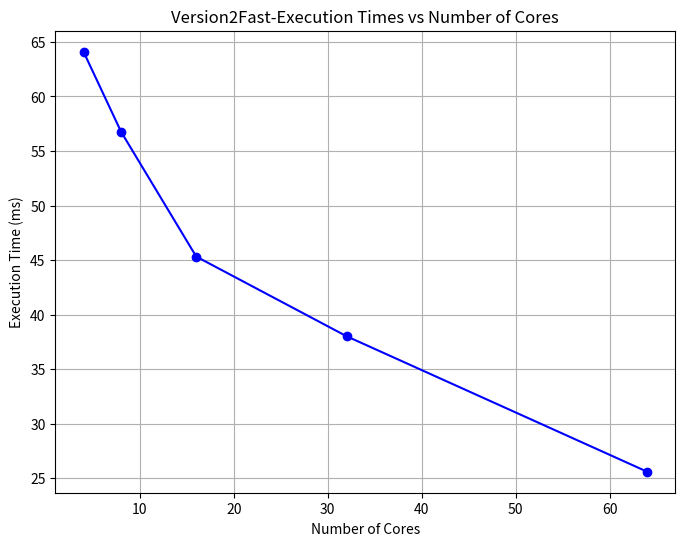

Source code (Python):
import matplotlib.pyplot as plt

# Data for the diagram
cores = [4, 8, 16, 32, 64]
times = [64.101, 56.759, 45.317, 38.016, 25.592]

# Create the plot
plt.figure(figsize=(8, 6))
plt.plot(cores, times, marker='o', linestyle='-', color='b')

# Add titles and labels
plt.title('Version2Fast-Execution Times vs Number of Cores')
plt.xlabel('Number of Cores')
plt.ylabel('Execution Time (ms)')

# Add grid
plt.grid(True)

# Show plot
plt.show()
